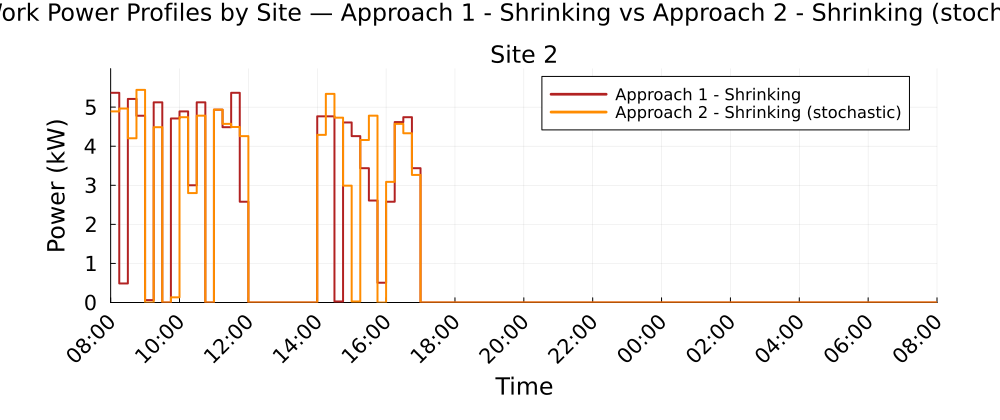

Values plotted in this chart, from the file beside it:
Time_Period, Clock, Site_2_A1S_kW, Site_2_A2S_kW
1, 08:00, 5.366, 4.891
2, 08:15, 0.4879, 4.963
3, 08:30, 5.21, 4.203
4, 08:45, 4.78, 5.441
5, 09:00, 0.061, 0.0
6, 09:15, 5.123, 4.486
7, 09:30, 0.0, 0.0
8, 09:45, 4.71, 0.1325
9, 10:00, 4.891, 4.742
10, 10:15, 3, 2.8
11, 10:30, 5.123, 4.781
12, 10:45, 0.0, 0.0
13, 11:00, 4.935, 4.935
14, 11:15, 4.486, 4.572
15, 11:30, 5.366, 4.492
16, 11:45, 2.58, 4.258
17, 12:00, 0.0, 0.0
18, 12:15, 0.0, 0.0
19, 12:30, 0.0, 0.0
20, 12:45, 0.0, 0.0
21, 13:00, 0.0, 0.0
22, 13:15, 0.0, 0.0
23, 13:30, 0.0, 0.0
24, 13:45, 0.0, 0.0
25, 14:00, 4.765, 4.291
26, 14:15, 4.765, 5.339
27, 14:30, 0.0262, 4.731
28, 14:45, 4.608, 2.99
29, 15:00, 4.258, 0.0262
30, 15:15, 3.437, 4.159
31, 15:30, 2.61, 4.781
32, 15:45, 0.5059, 0.0
33, 16:00, 2.58, 3.087
34, 16:15, 4.618, 4.572
35, 16:30, 4.742, 4.332
36, 16:45, 3.437, 3.265
37, 17:00, 0.0, 0.0
38, 17:15, 0.0, 0.0
39, 17:30, 0.0, 0.0
40, 17:45, 0.0, 0.0
41, 18:00, 0.0, 0.0
42, 18:15, 0.0, 0.0
43, 18:30, 0.0, 0.0
44, 18:45, 0.0, 0.0
45, 19:00, 0.0, 0.0
46, 19:15, 0.0, 0.0
47, 19:30, 0.0, 0.0
48, 19:45, 0.0, 0.0
49, 20:00, 0.0, 0.0
50, 20:15, 0.0, 0.0
51, 20:30, 0.0, 0.0
52, 20:45, 0.0, 0.0
53, 21:00, 0.0, 0.0
54, 21:15, 0.0, 0.0
55, 21:30, 0.0, 0.0
56, 21:45, 0.0, 0.0
57, 22:00, 0.0, 0.0
58, 22:15, 0.0, 0.0
59, 22:30, 0.0, 0.0
60, 22:45, 0.0, 0.0
... 36 more rows
